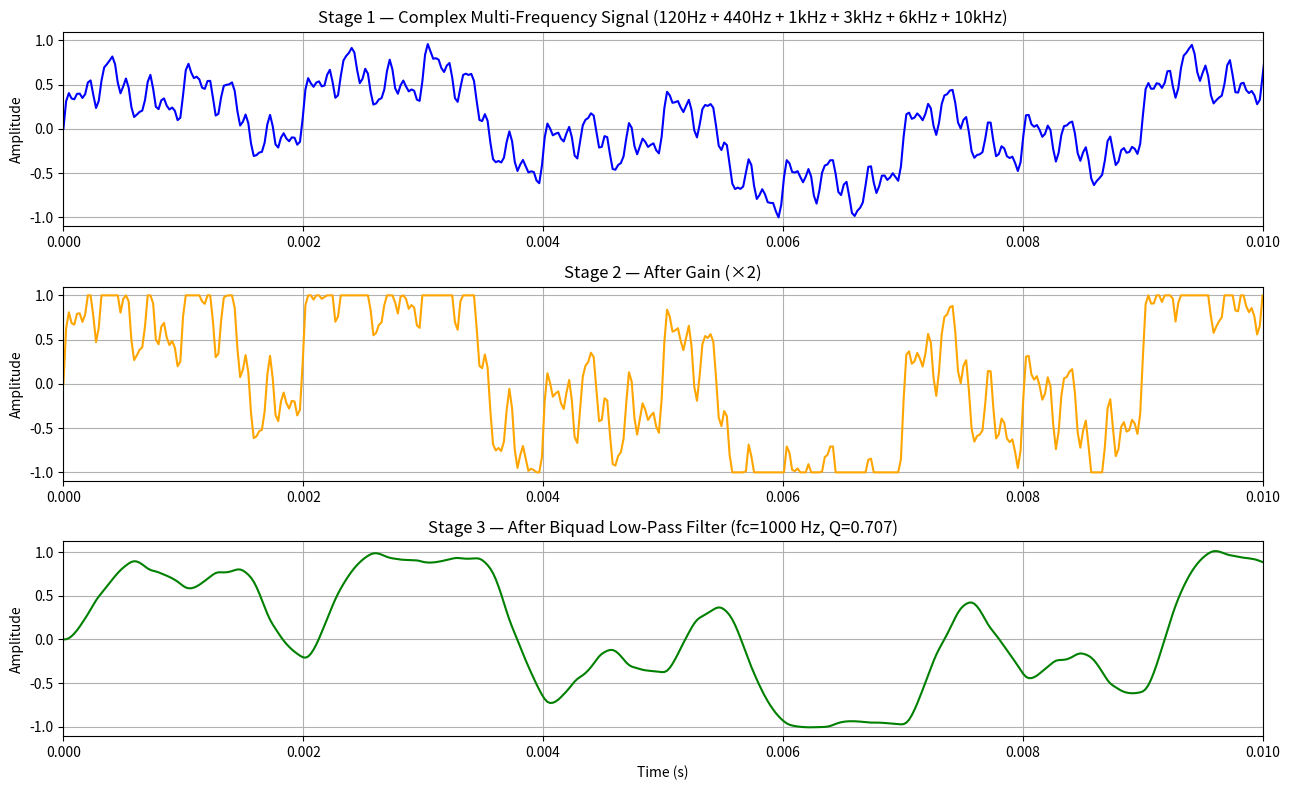
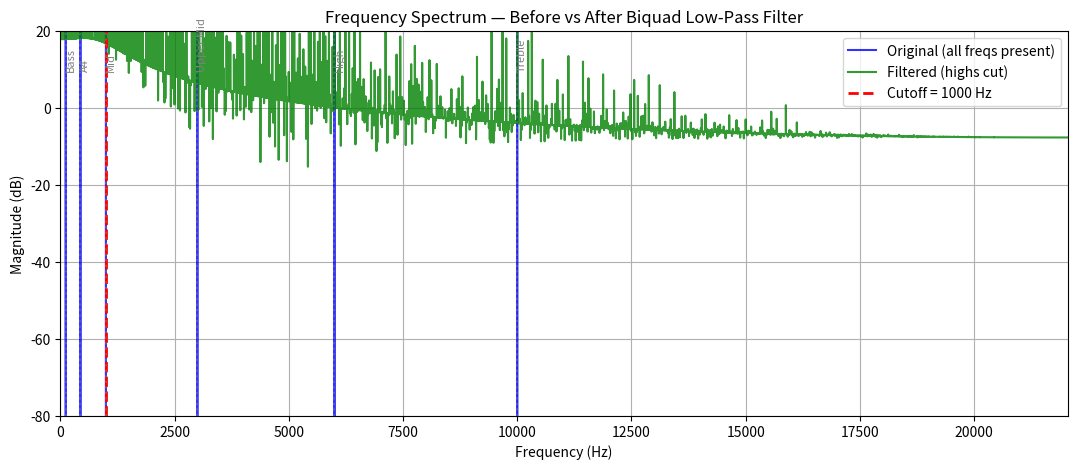

The script that saved these images, in order:
# Stage 3: BIQUAD FILTER — No Input File Needed
# Generates a rich multi-frequency signal to simulate real audio

import numpy as np
import matplotlib.pyplot as plt
from scipy.io import wavfile
from scipy.signal import freqz

# ── Sampling setup ────────────────────────────────────────────────────────────
fs = 44100        # CD quality — better for audio playback
duration = 3      # seconds
t = np.linspace(0, duration, fs * duration, endpoint=False)

# ── Stage 1: Generate a complex "real-like" signal ───────────────────────────
# Mix multiple sine waves at different frequencies and amplitudes
# This simulates a real audio signal with bass, mids, and highs

signal_raw = (
    0.5  * np.sin(2 * np.pi * 120  * t) +   # Bass / low rumble
    0.4  * np.sin(2 * np.pi * 440  * t) +   # Musical A4 note (mid)
    0.3  * np.sin(2 * np.pi * 1000 * t) +   # Mid presence
    0.2  * np.sin(2 * np.pi * 3000 * t) +   # Upper mid
    0.15 * np.sin(2 * np.pi * 6000 * t) +   # High frequency
    0.1  * np.sin(2 * np.pi * 10000* t)     # Bright air / treble
)

# Normalize to [-1.0, 1.0]
signal_raw = signal_raw / np.max(np.abs(signal_raw))

# ── Stage 2: Apply Gain ───────────────────────────────────────────────────────
def apply_gain(signal, gain):
    return gain * signal

gain = 2
signal_gained = apply_gain(signal_raw, gain)
signal_gained = np.clip(signal_gained, -1.0, 1.0)   # prevent clipping

# ── Biquad Coefficients ───────────────────────────────────────────────────────
def lowpass_biquad_coeffs(fc, fs, Q=0.707):
    w0     = 2 * np.pi * fc / fs
    cos_w0 = np.cos(w0)
    sin_w0 = np.sin(w0)
    alpha  = sin_w0 / (2 * Q)

    b0 = (1 - cos_w0) / 2
    b1 =  1 - cos_w0
    b2 = (1 - cos_w0) / 2
    a0 =  1 + alpha
    a1 = -2 * cos_w0
    a2 =  1 - alpha

    return b0/a0, b1/a0, b2/a0, 1.0, a1/a0, a2/a0

# ── Biquad Filter ─────────────────────────────────────────────────────────────
def apply_biquad(signal, b0, b1, b2, a0, a1, a2):
    N      = len(signal)
    output = np.zeros(N)

    x_prev1 = x_prev2 = 0.0
    y_prev1 = y_prev2 = 0.0

    for n in range(N):
        x_n = signal[n]
        y_n = (b0 * x_n
             + b1 * x_prev1
             + b2 * x_prev2
             - a1 * y_prev1
             - a2 * y_prev2)

        output[n]          = y_n
        x_prev2, x_prev1   = x_prev1, x_n
        y_prev2, y_prev1   = y_prev1, y_n

    return output

# ── Apply the Filter ──────────────────────────────────────────────────────────
fc = 1000    # <-- change this to hear different effects!
Q  = 0.707

b0, b1, b2, a0, a1, a2 = lowpass_biquad_coeffs(fc, fs, Q)
signal_filtered = apply_biquad(signal_gained, b0, b1, b2, a0, a1, a2)

# ── Save WAV files so you can LISTEN to them ─────────────────────────────────
def save_wav(filename, signal, fs):
    out = np.int16(signal * 32767)
    wavfile.write(filename, fs, out)
    print(f"Saved: {filename}")

save_wav("original.wav",  signal_raw,      fs)
save_wav("gained.wav",    signal_gained,   fs)
save_wav("filtered.wav",  signal_filtered, fs)

# ── Plot 1: Time Domain ───────────────────────────────────────────────────────
view_end = 0.01   # first 10ms — enough to see waveform shape

fig, axes = plt.subplots(3, 1, figsize=(13, 8))

axes[0].plot(t, signal_raw,      color='blue')
axes[0].set_title("Stage 1 — Complex Multi-Frequency Signal (120Hz + 440Hz + 1kHz + 3kHz + 6kHz + 10kHz)")
axes[0].set_xlim(0, view_end); axes[0].set_ylabel("Amplitude"); axes[0].grid()

axes[1].plot(t, signal_gained,   color='orange')
axes[1].set_title(f"Stage 2 — After Gain (×{gain})")
axes[1].set_xlim(0, view_end); axes[1].set_ylabel("Amplitude"); axes[1].grid()

axes[2].plot(t, signal_filtered, color='green')
axes[2].set_title(f"Stage 3 — After Biquad Low-Pass Filter (fc={fc} Hz, Q={Q})")
axes[2].set_xlim(0, view_end); axes[2].set_ylabel("Amplitude")
axes[2].set_xlabel("Time (s)"); axes[2].grid()

plt.tight_layout()
plt.show()

# ── Plot 2: Frequency Spectrum — the most revealing plot ─────────────────────
N_fft  = len(signal_raw)
freqs  = np.fft.rfftfreq(N_fft, d=1/fs)

fft_original = np.abs(np.fft.rfft(signal_raw))
fft_filtered = np.abs(np.fft.rfft(signal_filtered))

plt.figure(figsize=(13, 5))
plt.plot(freqs, 20*np.log10(fft_original + 1e-10), color='blue',  alpha=0.8, label='Original (all freqs present)')
plt.plot(freqs, 20*np.log10(fft_filtered + 1e-10), color='green', alpha=0.8, label='Filtered (highs cut)')
plt.axvline(x=fc, color='red', linestyle='--', linewidth=2, label=f'Cutoff = {fc} Hz')

# Mark each frequency component
for freq, label in [(120,'Bass'),(440,'A4'),(1000,'Mid'),(3000,'Upper Mid'),(6000,'High'),(10000,'Treble')]:
    plt.axvline(x=freq, color='gray', linestyle=':', alpha=0.5)
    plt.text(freq, 10, label, rotation=90, fontsize=8, color='gray')

plt.title("Frequency Spectrum — Before vs After Biquad Low-Pass Filter")
plt.xlabel("Frequency (Hz)")
plt.ylabel("Magnitude (dB)")
plt.xlim(0, fs / 2)
plt.ylim(-80, 20)
plt.legend()
plt.grid()
plt.show()